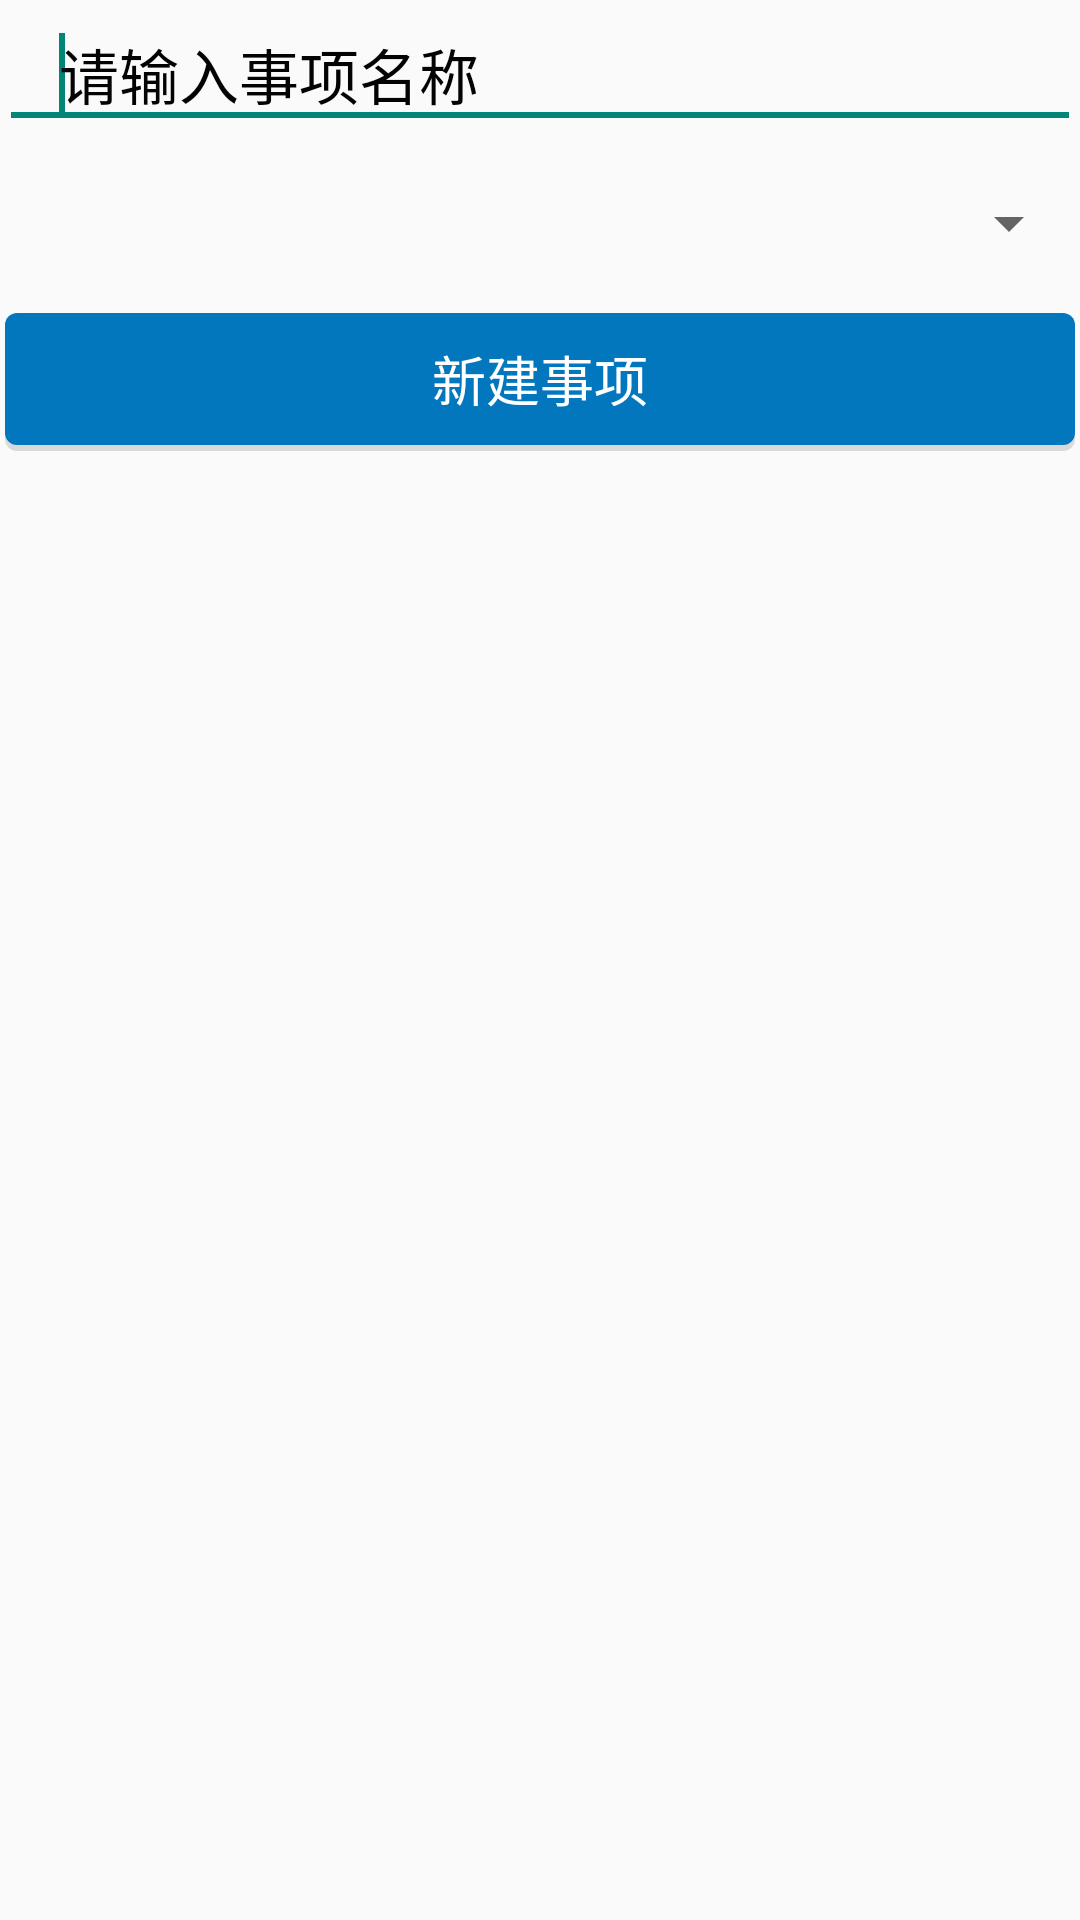

Produce the Android XML layout that renders to this screen, including the resource entries it uses.
<!-- AndroidManifest.xml: application theme AppTheme -->
<!-- res/layout/activity_new_item.xml -->
<LinearLayout xmlns:android="http://schemas.android.com/apk/res/android"
    xmlns:tools="http://schemas.android.com/tools"
    android:layout_width="match_parent"
    android:layout_height="match_parent"
    android:paddingLeft="@dimen/activity_horizontal_margin"
    android:paddingRight="@dimen/activity_horizontal_margin"
    android:paddingTop="@dimen/activity_vertical_margin"
    android:paddingBottom="@dimen/activity_vertical_margin"
    android:orientation="vertical"
    tools:context="com.example.timer.activity.NewItemActivity">

    <EditText
        android:id="@+id/item_name"
        android:layout_width="match_parent"
        android:layout_height="wrap_content"
        android:layout_alignParentTop="true"
        android:hint="请输入事项名称"
        android:paddingLeft="20dip"
        android:paddingRight="10dip"
        android:singleLine="true"
        android:textColor="#030303"
        android:textColorHint="#030303"
        android:textSize="20sp">

        <requestFocus />
    </EditText>

    <Spinner
        android:id="@+id/spinner_type"
        android:layout_width="match_parent"
        android:layout_height="wrap_content"
        android:layout_marginTop="16dp"
        android:paddingLeft="10dip"
        android:paddingRight="10dip"
        android:textSize="20sp"></Spinner>

    <Button
        android:id="@+id/new_item_botton"
        android:layout_width="match_parent"
        android:layout_height="wrap_content"
        android:layout_marginTop="16dp"
        android:text="新建事项"
        android:background="@drawable/btn_default"
        android:textColor="#FFFFFF"
        android:textSize="18sp"
        android:layout_alignParentBottom="true" />

</LinearLayout>
<!-- resources referenced by this layout -->
<resources>
  <!-- drawable btn_default (drawable) -->
  <?xml version="1.0" encoding="utf-8"?>
  <selector xmlns:android="http://schemas.android.com/apk/res/android">
      <item android:state_pressed="false">
          <layer-list>
              <item android:left="2dp" android:top="2dp" android:right="2dp" android:bottom="0dp">
                  <shape android:shape="rectangle">
                      <corners android:radius="4dp" />
                      <gradient android:angle="270" android:startColor="#00000000" android:endColor="#22000000" />
                  </shape>
              </item>
  
              <item android:left="2dp" android:top="2dp" android:right="2dp" android:bottom="2dp">
                  <shape android:shape="rectangle">
                      <solid android:color="@color/btn_color" />
                      <corners android:radius="4dp" />
                  </shape>
              </item>
          </layer-list>
      </item>
      <item android:state_pressed="true">
          <shape android:shape="rectangle" android:left="2dp" android:top="2dp" android:right="2dp" android:bottom="2dp">
              <solid android:color="@color/btn_color_pressed" />
              <corners android:radius="4dp" />
          </shape>
      </item>
  </selector>
  <style name="AppTheme" parent="Theme.AppCompat.Light.DarkActionBar">
          <item name="colorPrimaryDark">#004D40</item>
          <item name="colorPrimary">#009688</item>
      </style>
  <color name="btn_color">#0277BD</color>
  <color name="btn_color_pressed">#01579B</color>
</resources>
